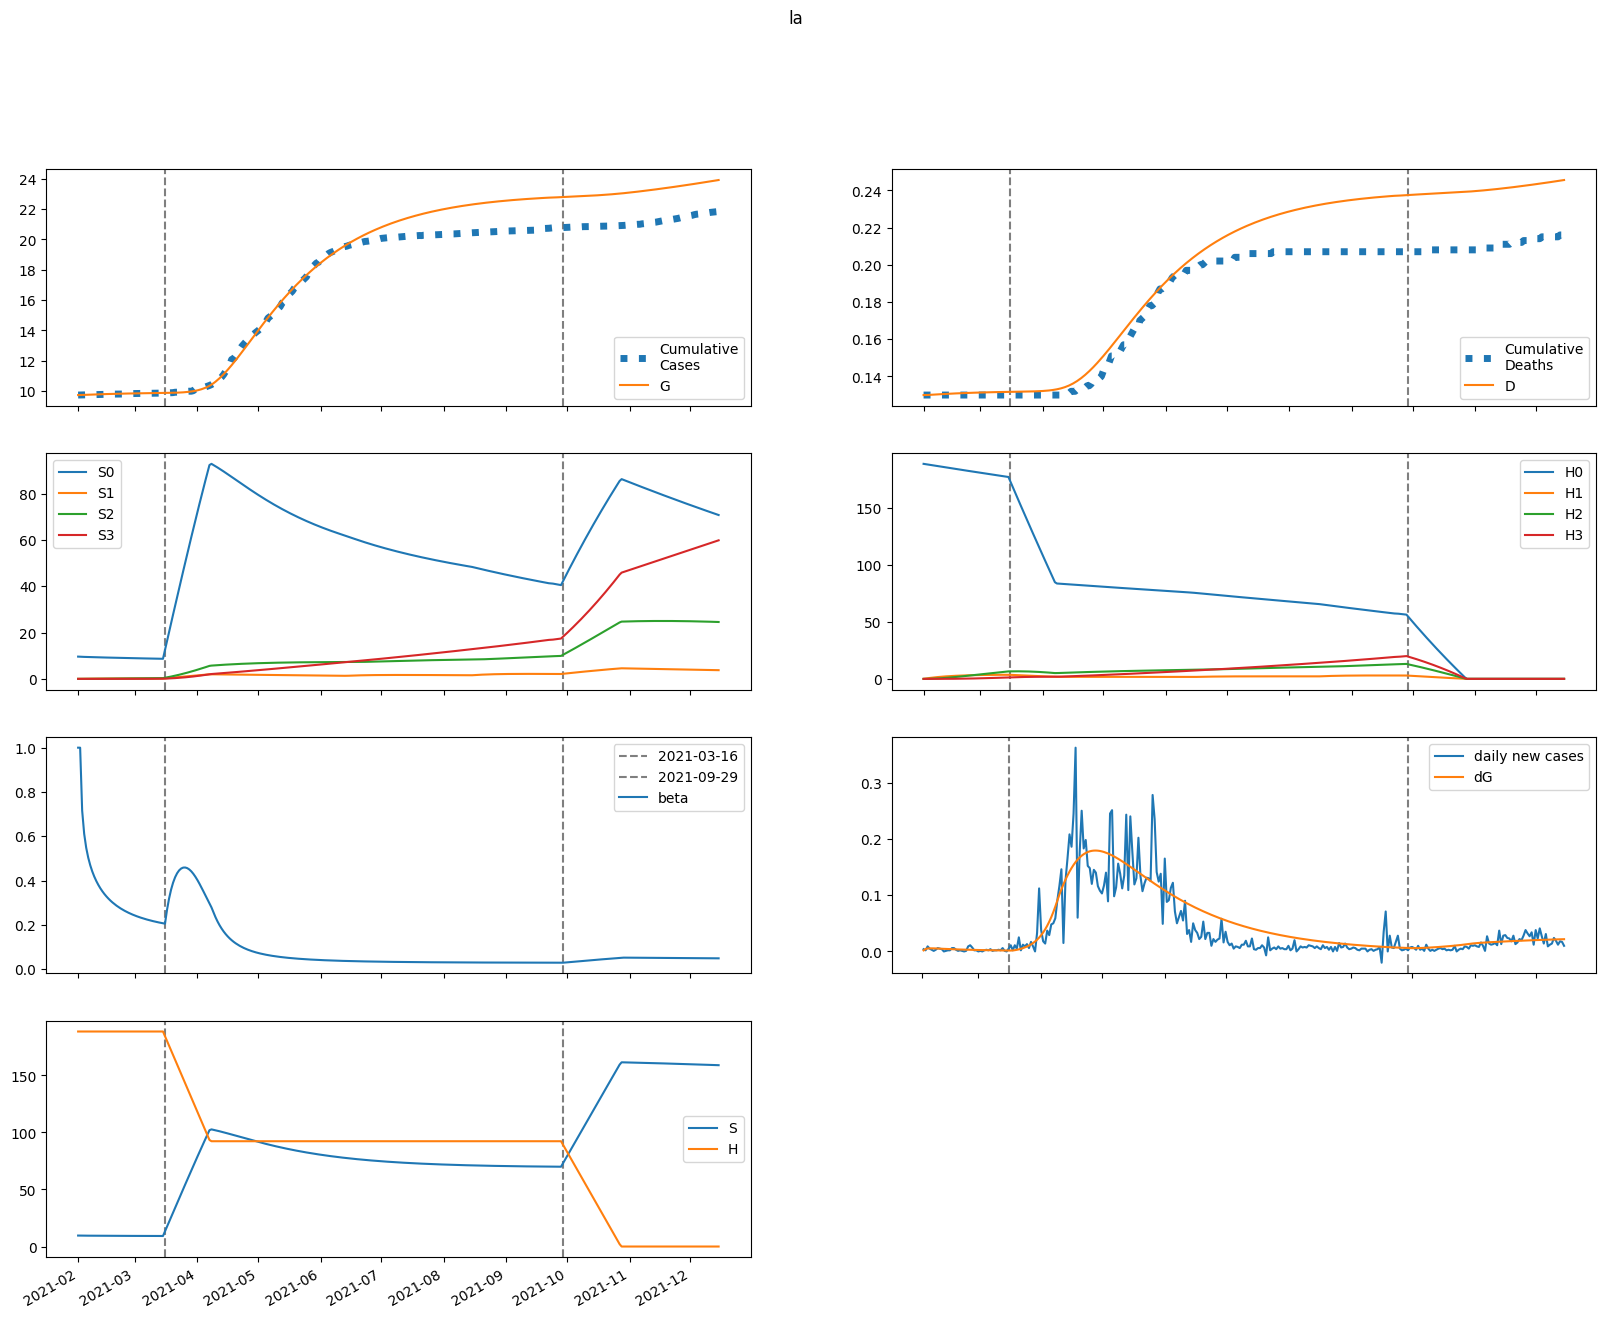

Values plotted in this chart, from the file beside it:
series, 2021-02-01, 2021-02-02, 2021-02-03, 2021-02-04, 2021-02-05, 2021-02-06, 2021-02-07, 2021-02-08, 2021-02-09, 2021-02-10, 2021-02-11, 2021-02-12, 2021-02-13, 2021-02-14, 2021-02-15, 2021-02-16, 2021-02-17, 2021-02-18, 2021-02-19, 2021-02-20, 2021-02-21, 2021-02-22, 2021-02-23
S, 9616, 9577, 9554, 9536, 9520, 9506, 9493, 9480, 9469, 9457, 9447, 9436, 9427, 9417, 9408, 9399, 9390, 9382, 9374, 9366, 9359, 9351, 9344
E, 26.24, 59.56, 70.98, 75.02, 75.68, 74.68, 72.84, 70.6, 68.19, 65.73, 63.3, 60.93, 58.66, 56.47, 54.39, 52.41, 50.52, 48.73, 47.02, 45.39, 43.85, 42.37, 40.96
I, 94.55, 58.65, 39.54, 28.92, 22.84, 19.24, 17, 15.53, 14.48, 13.67, 13.01, 12.44, 11.92, 11.44, 10.99, 10.57, 10.18, 9.8, 9.444, 9.104, 8.782, 8.476, 8.184
A, 164, 160.8, 161.9, 164.5, 167.4, 170.3, 173, 175.3, 177.2, 178.8, 180, 180.8, 181.3, 181.5, 181.4, 181, 180.5, 179.6, 178.6, 177.5, 176.1, 174.6, 173
IH, 0.0, 18.91, 28.43, 33.01, 34.94, 35.42, 35.13, 34.42, 33.5, 32.48, 31.42, 30.35, 29.29, 28.25, 27.24, 26.25, 25.3, 24.38, 23.49, 22.63, 21.81, 21.01, 20.25
IN, 18.91, 37.37, 48.22, 55, 59.48, 62.65, 65.02, 66.89, 68.43, 69.71, 70.8, 71.74, 72.54, 73.21, 73.78, 74.24, 74.61, 74.89, 75.09, 75.21, 75.26, 75.24, 75.17
D, 130.0, 130.0, 130, 130.1, 130.2, 130.2, 130.3, 130.4, 130.4, 130.5, 130.5, 130.6, 130.7, 130.7, 130.8, 130.8, 130.9, 130.9, 131, 131, 131.1, 131.1, 131.1
R, 0.0, 7.006, 16.49, 27.37, 39.04, 51.15, 63.51, 76, 88.54, 101.1, 113.6, 126.1, 138.5, 150.8, 163.1, 175.2, 187.2, 199.1, 210.8, 222.4, 233.9, 245.2, 256.4
G, 9720, 9722, 9726, 9731, 9737, 9742, 9748, 9753, 9758, 9763, 9768, 9773, 9777, 9782, 9786, 9790, 9794, 9797, 9801, 9804, 9808, 9811, 9814
H, 188445, 188445, 188445, 188445, 188445, 188445, 188445, 188445, 188445, 188445, 188445, 188445, 188445, 188445, 188445, 188445, 188445, 188445, 188445, 188445, 188445, 188445, 188445
S0, 9616, 9563, 9525, 9493, 9463, 9435, 9408, 9381, 9356, 9330, 9306, 9282, 9258, 9235, 9212, 9189, 9167, 9145, 9124, 9102, 9081, 9061, 9040
E0, 26.24, 59.56, 70.94, 74.93, 75.55, 74.49, 72.61, 70.31, 67.85, 65.34, 62.87, 60.46, 58.15, 55.93, 53.82, 51.81, 49.9, 48.08, 46.35, 44.71, 43.15, 41.66, 40.24
I0, 94.55, 58.65, 39.54, 28.91, 22.83, 19.22, 16.98, 15.5, 14.44, 13.63, 12.95, 12.37, 11.84, 11.36, 10.91, 10.48, 10.08, 9.694, 9.332, 8.989, 8.663, 8.353, 8.058
A0, 164, 160.8, 161.9, 164.4, 167.4, 170.3, 172.9, 175.2, 177.1, 178.6, 179.8, 180.6, 181, 181.2, 181, 180.6, 179.9, 179.1, 178, 176.8, 175.4, 173.8, 172.2
IH0, 0.0, 18.91, 28.43, 33.01, 34.94, 35.42, 35.12, 34.41, 33.49, 32.46, 31.39, 30.32, 29.25, 28.2, 27.17, 26.18, 25.21, 24.28, 23.38, 22.51, 21.68, 20.88, 20.11
IN0, 18.91, 37.37, 48.22, 55, 59.48, 62.65, 65.02, 66.88, 68.41, 69.69, 70.77, 71.7, 72.48, 73.15, 73.7, 74.14, 74.49, 74.76, 74.93, 75.04, 75.07, 75.03, 74.94
D0, 130.0, 130.0, 130, 130.1, 130.2, 130.2, 130.3, 130.4, 130.4, 130.5, 130.5, 130.6, 130.7, 130.7, 130.8, 130.8, 130.9, 130.9, 131, 131, 131.1, 131.1, 131.1
R0, 0.0, 7.006, 16.49, 27.37, 39.04, 51.15, 63.51, 76, 88.53, 101.1, 113.6, 126.1, 138.5, 150.8, 163, 175.1, 187.1, 198.9, 210.6, 222.2, 233.6, 244.9, 256
G0, 9720, 9722, 9726, 9731, 9737, 9742, 9748, 9753, 9758, 9763, 9768, 9773, 9777, 9781, 9785, 9789, 9793, 9797, 9800, 9804, 9807, 9810, 9813
H0, 188445, 188162, 187880, 187598, 187317, 187036, 186755, 186475, 186195, 185916, 185637, 185359, 185081, 184803, 184526, 184249, 183973, 183697, 183421, 183146, 182871, 182597, 182323
S1, 0.0, 14.37, 27.62, 39.86, 51.16, 61.61, 71.26, 80.18, 88.42, 96.02, 103, 109.5, 115.5, 121, 126.1, 130.8, 135.1, 139.1, 142.7, 146.1, 149.2, 152, 154.7
E1, 0.0, 0.0, 0.035, 0.08071, 0.1301, 0.18, 0.229, 0.2758, 0.3198, 0.3604, 0.3974, 0.4305, 0.4597, 0.4852, 0.5071, 0.5255, 0.5406, 0.5528, 0.5622, 0.5691, 0.5737, 0.5763, 0.5771
I1, 0.0, 0.0, 0.0, 0.002559, 0.007437, 0.01397, 0.02155, 0.02968, 0.03798, 0.04617, 0.05406, 0.06149, 0.06837, 0.07464, 0.08027, 0.08524, 0.08957, 0.09328, 0.09639, 0.09895, 0.101, 0.1025, 0.1037
A1, 0.0, 0.0, 0.0, 0.00444, 0.0145, 0.03042, 0.05205, 0.07902, 0.1109, 0.147, 0.1868, 0.2298, 0.2752, 0.3225, 0.3712, 0.4207, 0.4705, 0.5203, 0.5696, 0.6181, 0.6656, 0.7118, 0.7564
IH1, 0.0, 0.0, 0.0, 0.0, 0.0005119, 0.00194, 0.004508, 0.008291, 0.01326, 0.0193, 0.02628, 0.03402, 0.04234, 0.05107, 0.06003, 0.06906, 0.07804, 0.08683, 0.09534, 0.1035, 0.1112, 0.1184, 0.125
IN1, 0.0, 0.0, 0.0, 0.0, 0.0005119, 0.001987, 0.004735, 0.008934, 0.01466, 0.02191, 0.03063, 0.04072, 0.05206, 0.06451, 0.07792, 0.09214, 0.107, 0.1224, 0.1382, 0.1542, 0.1704, 0.1866, 0.2027
D1, 0.0, 0.0, 0.0, 0.0, 0.0, 9.821959302169458e-07, 4.703770936942964e-06, 1.335281903632666e-05, 2.926110047750541e-05, 5.469840122570042e-05, 9.173614017657784e-05, 0.0001422, 0.0002074, 0.0002887, 0.0003867, 0.0005019, 0.0006344, 0.0007841, 0.0009507, 0.001134, 0.001332, 0.001546, 0.001773
R1, 0.0, 0.0, 0.0, 0.0, 0.0001776, 0.0008286, 0.002315, 0.005027, 0.009351, 0.01565, 0.02427, 0.03549, 0.04955, 0.06665, 0.08694, 0.1105, 0.1375, 0.1678, 0.2014, 0.2384, 0.2787, 0.3221, 0.3686
G1, 0.0, 0.0, 0.0, 0.002559, 0.008461, 0.01797, 0.03114, 0.04789, 0.06806, 0.09144, 0.1178, 0.1469, 0.1783, 0.212, 0.2474, 0.2845, 0.3229, 0.3625, 0.4029, 0.444, 0.4856, 0.5276, 0.5697
H1, 0.0, 282.7, 544.7, 787.6, 1013, 1221, 1415, 1594, 1760, 1913, 2055, 2187, 2309, 2422, 2526, 2622, 2711, 2794, 2870, 2940, 3004, 3064, 3119
S2, 0.0, 0.0, 1.024, 2.98, 5.785, 9.362, 13.64, 18.56, 24.05, 30.06, 36.54, 43.44, 50.72, 58.34, 66.27, 74.45, 82.88, 91.51, 100.3, 109.3, 118.4, 127.6, 136.9
E2, 0.0, 0.0, 0.0, 0.0006838, 0.002261, 0.004816, 0.008371, 0.0129, 0.01835, 0.02464, 0.03165, 0.0393, 0.04745, 0.05601, 0.06487, 0.07394, 0.08311, 0.09231, 0.1015, 0.1105, 0.1194, 0.1281, 0.1366
I2, 0.0, 0.0, 0.0, 0.0, 5.0002072733235816e-05, 0.0001953, 0.0004694, 0.0008938, 0.00148, 0.00223, 0.00314, 0.004198, 0.005393, 0.006706, 0.00812, 0.009616, 0.01118, 0.01278, 0.01442, 0.01607, 0.01773, 0.01937, 0.02099
A2, 0.0, 0.0, 0.0, 0.0, 8.675151077337478e-05, 0.0003701, 0.0009663, 0.00199, 0.003547, 0.005734, 0.00863, 0.0123, 0.01679, 0.02214, 0.02836, 0.03546, 0.04342, 0.05223, 0.06185, 0.07225, 0.08339, 0.09521, 0.1077
IH2, 0.0, 0.0, 0.0, 0.0, 0.0, 1.0000414546647165e-05, 4.789760953315763e-05, 0.0001362, 0.000299, 0.00056, 0.0009406, 0.001459, 0.002128, 0.002958, 0.003953, 0.005115, 0.00644, 0.007923, 0.009553, 0.01132, 0.01321, 0.01521, 0.01731
IN2, 0.0, 0.0, 0.0, 0.0, 0.0, 1.0000414546647165e-05, 4.883119198231719e-05, 0.0001416, 0.000317, 0.0006055, 0.001037, 0.001641, 0.002442, 0.003463, 0.004723, 0.006235, 0.008012, 0.01006, 0.01238, 0.01497, 0.01783, 0.02096, 0.02434
D2, 0.0, 0.0, 0.0, 0.0, 0.0, 0.0, 1.9188647830904842e-08, 1.1109387405796114e-07, 3.7238461312720683e-07, 9.461306420551185e-07, 2.0206997289438736e-06, 3.825414659751181e-06, 6.6239865943389105e-06, 1.0706617956156768e-05, 1.638152483848302e-05, 2.3966473426518255e-05, 3.3780770877544726e-05, 4.6138010655299604e-05, 6.133975300489622e-05, 7.967022592132401e-05, 0.0001014, 0.0001267, 0.0001559
R2, 0.0, 0.0, 0.0, 0.0, 0.0, 3.4700604309349912e-06, 1.966008512337916e-05, 6.49699993338364e-05, 0.0001635, 0.0003473, 0.0006553, 0.001133, 0.001831, 0.002805, 0.004113, 0.005813, 0.007966, 0.01063, 0.01387, 0.01773, 0.02228, 0.02755, 0.0336
G2, 0.0, 0.0, 0.0, 0.0, 5.0002072733235816e-05, 0.0002153, 0.0005675, 0.00118, 0.002123, 0.003465, 0.005267, 0.007582, 0.01046, 0.01393, 0.01802, 0.02277, 0.02817, 0.03425, 0.041, 0.04842, 0.0565, 0.06524, 0.07461
H2, 0.0, 0.0, 20.19, 58.86, 114.4, 185.4, 270.4, 368.3, 477.7, 597.7, 727.3, 865.4, 1011, 1164, 1323, 1488, 1658, 1832, 2009, 2190, 2374, 2561, 2749
S3, 0.0, 0.0, 0.0, 0.01218, 0.04762, 0.1164, 0.2278, 0.3901, 0.6108, 0.8968, 1.254, 1.689, 2.205, 2.809, 3.502, 4.29, 5.176, 6.161, 7.249, 8.442, 9.741, 11.15, 12.66
E3, 0.0, 0.0, 0.0, 0.0, 4.002620093210061e-06, 1.7350562502514394e-05, 4.5993251885195845e-05, 9.601659548209694e-05, 0.0001733, 0.0002831, 0.0004301, 0.0006182, 0.0008503, 0.001129, 0.001455, 0.001829, 0.002253, 0.002724, 0.003242, 0.003806, 0.004413, 0.005063, 0.005752
I3, 0.0, 0.0, 0.0, 0.0, 0.0, 2.927006311531514e-07, 1.4444194345811155e-06, 4.230012045217759e-06, 9.559437551347957e-06, 1.84063836710808e-05, 3.174517205600696e-05, 5.049969192053488e-05, 7.550563882162262e-05, 0.0001075, 0.000147, 0.0001946, 0.0002506, 0.0003151, 0.0003882, 0.00047, 0.0005603, 0.0006589, 0.0007656
A3, 0.0, 0.0, 0.0, 0.0, 0.0, 5.078233874888609e-07, 2.688823896602961e-06, 8.416560933308922e-06, 2.026178726817865e-05, 4.1434488502531513e-05, 7.569307369445318e-05, 0.0001272, 0.0002006, 0.0003004, 0.0004316, 0.0005989, 0.0008071, 0.001061, 0.001364, 0.001721, 0.002135, 0.002609, 0.003147
IH3, 0.0, 0.0, 0.0, 0.0, 0.0, 0.0, 5.854012623063029e-08, 3.405811300646911e-07, 1.14677226771054e-06, 2.9246110654971123e-06, 6.264023631140237e-06, 1.18808426527997e-05, 2.059200341674266e-05, 3.3286086972567866e-05, 5.089228756779205e-05, 7.435017032768896e-05, 0.0001046, 0.0001425, 0.0001888, 0.0002444, 0.0003098, 0.0003857, 0.0004724
IN3, 0.0, 0.0, 0.0, 0.0, 0.0, 0.0, 5.854012623063029e-08, 3.460461069579565e-07, 1.1839033495469203e-06, 3.0679243713506393e-06, 6.6769888940369225e-06, 1.2868861629774144e-05, 2.2665895233425647e-05, 3.7233517531841445e-05, 5.785420611226757e-05, 8.58992382728411e-05, 0.0001228, 0.00017, 0.000229, 0.0003013, 0.0003882, 0.0004911, 0.0006113
D3, 0.0, 0.0, 0.0, 0.0, 0.0, 0.0, 0.0, 1.1232593018785304e-10, 7.658279757459583e-10, 2.9662376772341122e-09, 8.577938223888608e-09, 2.059725431341157e-08, 4.3394039840207616e-08, 8.290567206840761e-08, 1.4677452446509312e-07, 2.444258947050306e-07, 3.8708790415784234e-07, 5.877580532733556e-07, 8.611230806600989e-07, 1.2234397714272908e-06, 1.692384638288872e-06, 2.286880175181723e-06, 3.0269048352341276e-06
R3, 0.0, 0.0, 0.0, 0.0, 0.0, 0.0, 2.0312935499554436e-08, 1.359743547045444e-07, 5.199397278436341e-07, 1.4901260098181838e-06, 3.555970229475703e-06, 7.461050926170409e-06, 1.4219307754722741e-05, 2.514335090914044e-05, 4.186417522981783e-05, 6.634224013771421e-05, 0.0001009, 0.0001481, 0.0002109, 0.0002925, 0.0003965, 0.0005267, 0.0006869
G3, 0.0, 0.0, 0.0, 0.0, 0.0, 2.927006311531514e-07, 1.561499687042376e-06, 4.924860071511466e-06, 1.1946290395728767e-05, 2.4617011536000794e-05, 4.531835338935928e-05, 7.677094207628998e-05, 0.000122, 0.0001842, 0.0002667, 0.0003731, 0.0005069, 0.0006716, 0.0008708, 0.001108, 0.001386, 0.001709, 0.002079
H3, 0.0, 0.0, 0.0, 0.2404, 0.9411, 2.303, 4.51, 7.73, 12.11, 17.8, 24.92, 33.57, 43.88, 55.92, 69.78, 85.53, 103.2, 123, 144.8, 168.7, 194.8, 223, 253.5
beta, 1.0, 1, 0.7158, 0.6108, 0.5479, 0.5034, 0.4691, 0.4412, 0.4178, 0.3977, 0.3803, 0.365, 0.3514, 0.3393, 0.3283, 0.3184, 0.3094, 0.3011, 0.2936, 0.2866, 0.2802, 0.2742, 0.2687
